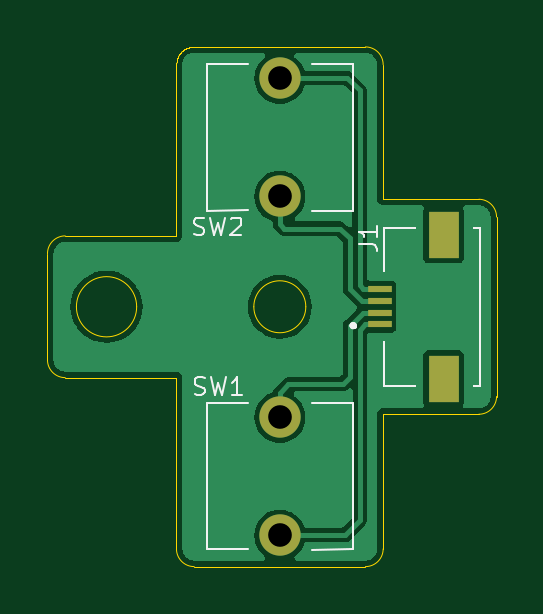
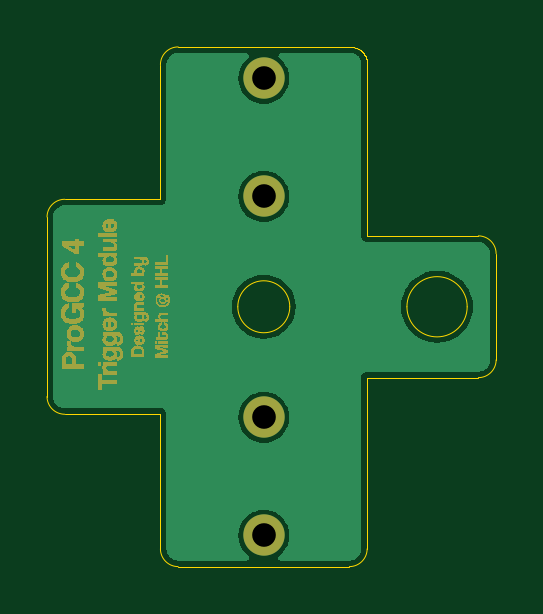
Circuit board: 11 layer files. Board 19.0 x 22.0 mm.
- bottom_copper: PGS_Trigger_Board-B_Cu.gbr (17140 bytes)
- bottom_mask: PGS_Trigger_Board-B_Mask.gbr (48473 bytes)
- paste: PGS_Trigger_Board-B_Paste.gbr (624 bytes)
- bottom_silk: PGS_Trigger_Board-B_Silkscreen.gbr (461 bytes)
- outline: PGS_Trigger_Board-Edge_Cuts.gbr (3791 bytes)
- top_copper: PGS_Trigger_Board-F_Cu.gbr (25188 bytes)
- top_mask: PGS_Trigger_Board-F_Mask.gbr (873 bytes)
- paste: PGS_Trigger_Board-F_Paste.gbr (699 bytes)
- top_silk: PGS_Trigger_Board-F_Silkscreen.gbr (6721 bytes)
- drill: PGS_Trigger_Board-NPTH.drl (265 bytes)
- drill: PGS_Trigger_Board-PTH.drl (383 bytes)

=== bottom_copper: PGS_Trigger_Board-B_Cu.gbr (17140 bytes, source omitted) ===
=== bottom_mask: PGS_Trigger_Board-B_Mask.gbr (48473 bytes, source omitted) ===
=== paste: PGS_Trigger_Board-B_Paste.gbr ===
%TF.GenerationSoftware,KiCad,Pcbnew,8.0.2*%
%TF.CreationDate,2025-05-18T13:53:18-07:00*%
%TF.ProjectId,PGS_Trigger_Board,5047535f-5472-4696-9767-65725f426f61,rev?*%
%TF.SameCoordinates,Original*%
%TF.FileFunction,Paste,Bot*%
%TF.FilePolarity,Positive*%
%FSLAX46Y46*%
G04 Gerber Fmt 4.6, Leading zero omitted, Abs format (unit mm)*
G04 Created by KiCad (PCBNEW 8.0.2) date 2025-05-18 13:53:18*
%MOMM*%
%LPD*%
G01*
G04 APERTURE LIST*
%ADD10C,1.750000*%
G04 APERTURE END LIST*
D10*
%TO.C,SW2*%
X227415265Y-148765000D03*
X227415265Y-143765000D03*
%TD*%
%TO.C,SW1*%
X227415265Y-158115000D03*
X227415265Y-163115000D03*
%TD*%
M02*

=== bottom_silk: PGS_Trigger_Board-B_Silkscreen.gbr ===
%TF.GenerationSoftware,KiCad,Pcbnew,8.0.2*%
%TF.CreationDate,2025-05-18T13:53:18-07:00*%
%TF.ProjectId,PGS_Trigger_Board,5047535f-5472-4696-9767-65725f426f61,rev?*%
%TF.SameCoordinates,Original*%
%TF.FileFunction,Legend,Bot*%
%TF.FilePolarity,Positive*%
%FSLAX46Y46*%
G04 Gerber Fmt 4.6, Leading zero omitted, Abs format (unit mm)*
G04 Created by KiCad (PCBNEW 8.0.2) date 2025-05-18 13:53:18*
%MOMM*%
%LPD*%
G01*
G04 APERTURE LIST*
G04 APERTURE END LIST*
M02*

=== outline: PGS_Trigger_Board-Edge_Cuts.gbr ===
%TF.GenerationSoftware,KiCad,Pcbnew,8.0.2*%
%TF.CreationDate,2025-05-18T13:53:18-07:00*%
%TF.ProjectId,PGS_Trigger_Board,5047535f-5472-4696-9767-65725f426f61,rev?*%
%TF.SameCoordinates,Original*%
%TF.FileFunction,Profile,NP*%
%FSLAX46Y46*%
G04 Gerber Fmt 4.6, Leading zero omitted, Abs format (unit mm)*
G04 Created by KiCad (PCBNEW 8.0.2) date 2025-05-18 13:53:18*
%MOMM*%
%LPD*%
G01*
G04 APERTURE LIST*
%TA.AperFunction,Profile*%
%ADD10C,0.010000*%
%TD*%
%ADD11C,0.010000*%
G04 APERTURE END LIST*
D10*
X235840530Y-148890000D02*
G75*
G02*
X236590500Y-149640000I-30J-750000D01*
G01*
X218330000Y-156440000D02*
G75*
G02*
X217580000Y-155690000I0J750000D01*
G01*
D11*
X223040265Y-143147107D02*
X223040481Y-143129612D01*
X223041129Y-143112148D01*
X223042208Y-143094720D01*
X223043715Y-143077338D01*
X223045649Y-143060008D01*
X223048009Y-143042739D01*
X223050793Y-143025539D01*
X223054000Y-143008414D01*
X223057627Y-142991374D01*
X223061674Y-142974426D01*
X223066138Y-142957578D01*
X223071018Y-142940838D01*
X223076313Y-142924213D01*
X223082021Y-142907711D01*
X223088141Y-142891341D01*
X223094671Y-142875110D01*
D10*
X221355000Y-153440000D02*
G75*
G02*
X218805000Y-153440000I-1275000J0D01*
G01*
X218805000Y-153440000D02*
G75*
G02*
X221355000Y-153440000I1275000J0D01*
G01*
X217580000Y-151190000D02*
X217580000Y-155690000D01*
X231790265Y-148890000D02*
X231790265Y-143190000D01*
D11*
X223477186Y-142493654D02*
X223493320Y-142487214D01*
X223509590Y-142481178D01*
X223525989Y-142475549D01*
X223542508Y-142470326D01*
X223559141Y-142465513D01*
X223575879Y-142461111D01*
X223592715Y-142457120D01*
X223609641Y-142453543D01*
X223626649Y-142450381D01*
X223643732Y-142447636D01*
X223660883Y-142445309D01*
X223678092Y-142443402D01*
X223695354Y-142441916D01*
X223712659Y-142440852D01*
X223730001Y-142440213D01*
X223747372Y-142440000D01*
D10*
X223790265Y-164440000D02*
X231040265Y-164440000D01*
X223040265Y-156440000D02*
X223040265Y-163690000D01*
X231790265Y-163690000D02*
G75*
G02*
X231040265Y-164439965I-749965J0D01*
G01*
X231790265Y-163690000D02*
X231790265Y-157990000D01*
X231040265Y-142440000D02*
G75*
G02*
X231790300Y-143190000I35J-750000D01*
G01*
X217580000Y-151190000D02*
G75*
G02*
X218330000Y-150440000I750000J0D01*
G01*
X223040265Y-150440000D02*
X218330000Y-150440000D01*
D11*
X223251920Y-142642600D02*
X223264209Y-142630818D01*
X223276766Y-142619347D01*
X223289584Y-142608190D01*
X223302657Y-142597353D01*
X223315979Y-142586838D01*
X223329543Y-142576651D01*
X223343345Y-142566794D01*
X223357376Y-142557273D01*
X223371632Y-142548091D01*
X223386106Y-142539252D01*
X223400792Y-142530760D01*
X223415683Y-142522620D01*
X223430775Y-142514835D01*
X223446060Y-142507410D01*
X223461532Y-142500348D01*
X223477186Y-142493654D01*
D10*
X236590530Y-157240000D02*
G75*
G02*
X235840530Y-157990030I-750030J0D01*
G01*
X218330000Y-156440000D02*
X223040265Y-156440000D01*
X228515265Y-153440000D02*
G75*
G02*
X226315265Y-153440000I-1100000J0D01*
G01*
X226315265Y-153440000D02*
G75*
G02*
X228515265Y-153440000I1100000J0D01*
G01*
X223040265Y-143147107D02*
X223040265Y-150440000D01*
X236590530Y-157240000D02*
X236590530Y-149640000D01*
D11*
X223094671Y-142875110D02*
X223101686Y-142858851D01*
X223109099Y-142842790D01*
X223116903Y-142826935D01*
X223125095Y-142811291D01*
X223133669Y-142795866D01*
X223142622Y-142780667D01*
X223151948Y-142765701D01*
X223161642Y-142750974D01*
X223171701Y-142736493D01*
X223182120Y-142722265D01*
X223192893Y-142708298D01*
X223204016Y-142694597D01*
X223215485Y-142681170D01*
X223227295Y-142668023D01*
X223239442Y-142655164D01*
X223251920Y-142642600D01*
D10*
X235840530Y-148890000D02*
X231790265Y-148890000D01*
X231040265Y-142440000D02*
X223747372Y-142440000D01*
X231790265Y-157990000D02*
X235840530Y-157990000D01*
X223790265Y-164440000D02*
G75*
G02*
X223040300Y-163690000I35J750000D01*
G01*
M02*

=== top_copper: PGS_Trigger_Board-F_Cu.gbr (25188 bytes, source omitted) ===
=== top_mask: PGS_Trigger_Board-F_Mask.gbr ===
%TF.GenerationSoftware,KiCad,Pcbnew,8.0.2*%
%TF.CreationDate,2025-05-18T13:53:18-07:00*%
%TF.ProjectId,PGS_Trigger_Board,5047535f-5472-4696-9767-65725f426f61,rev?*%
%TF.SameCoordinates,Original*%
%TF.FileFunction,Soldermask,Top*%
%TF.FilePolarity,Negative*%
%FSLAX46Y46*%
G04 Gerber Fmt 4.6, Leading zero omitted, Abs format (unit mm)*
G04 Created by KiCad (PCBNEW 8.0.2) date 2025-05-18 13:53:18*
%MOMM*%
%LPD*%
G01*
G04 APERTURE LIST*
%ADD10C,1.750000*%
%ADD11R,1.000000X0.300000*%
%ADD12R,1.300000X2.000000*%
G04 APERTURE END LIST*
D10*
%TO.C,SW2*%
X227415265Y-148765000D03*
X227415265Y-143765000D03*
%TD*%
D11*
%TO.C,J1*%
X231644999Y-154190000D03*
X231645000Y-153690000D03*
X231645000Y-153190000D03*
X231644999Y-152690000D03*
D12*
X234345000Y-156490000D03*
X234345000Y-150390000D03*
%TD*%
D10*
%TO.C,SW1*%
X227415265Y-158115000D03*
X227415265Y-163115000D03*
%TD*%
M02*

=== paste: PGS_Trigger_Board-F_Paste.gbr ===
%TF.GenerationSoftware,KiCad,Pcbnew,8.0.2*%
%TF.CreationDate,2025-05-18T13:53:18-07:00*%
%TF.ProjectId,PGS_Trigger_Board,5047535f-5472-4696-9767-65725f426f61,rev?*%
%TF.SameCoordinates,Original*%
%TF.FileFunction,Paste,Top*%
%TF.FilePolarity,Positive*%
%FSLAX46Y46*%
G04 Gerber Fmt 4.6, Leading zero omitted, Abs format (unit mm)*
G04 Created by KiCad (PCBNEW 8.0.2) date 2025-05-18 13:53:18*
%MOMM*%
%LPD*%
G01*
G04 APERTURE LIST*
%ADD10R,1.000000X0.300000*%
%ADD11R,1.300000X2.000000*%
G04 APERTURE END LIST*
D10*
%TO.C,J1*%
X231644999Y-154190000D03*
X231645000Y-153690000D03*
X231645000Y-153190000D03*
X231644999Y-152690000D03*
D11*
X234345000Y-156490000D03*
X234345000Y-150390000D03*
%TD*%
M02*

=== top_silk: PGS_Trigger_Board-F_Silkscreen.gbr ===
%TF.GenerationSoftware,KiCad,Pcbnew,8.0.2*%
%TF.CreationDate,2025-05-18T13:53:18-07:00*%
%TF.ProjectId,PGS_Trigger_Board,5047535f-5472-4696-9767-65725f426f61,rev?*%
%TF.SameCoordinates,Original*%
%TF.FileFunction,Legend,Top*%
%TF.FilePolarity,Positive*%
%FSLAX46Y46*%
G04 Gerber Fmt 4.6, Leading zero omitted, Abs format (unit mm)*
G04 Created by KiCad (PCBNEW 8.0.2) date 2025-05-18 13:53:18*
%MOMM*%
%LPD*%
G01*
G04 APERTURE LIST*
%ADD10C,0.100000*%
%ADD11C,0.200000*%
G04 APERTURE END LIST*
D10*
X223790000Y-150376050D02*
X223897143Y-150411764D01*
X223897143Y-150411764D02*
X224075714Y-150411764D01*
X224075714Y-150411764D02*
X224147143Y-150376050D01*
X224147143Y-150376050D02*
X224182857Y-150340335D01*
X224182857Y-150340335D02*
X224218571Y-150268907D01*
X224218571Y-150268907D02*
X224218571Y-150197478D01*
X224218571Y-150197478D02*
X224182857Y-150126050D01*
X224182857Y-150126050D02*
X224147143Y-150090335D01*
X224147143Y-150090335D02*
X224075714Y-150054621D01*
X224075714Y-150054621D02*
X223932857Y-150018907D01*
X223932857Y-150018907D02*
X223861428Y-149983192D01*
X223861428Y-149983192D02*
X223825714Y-149947478D01*
X223825714Y-149947478D02*
X223790000Y-149876050D01*
X223790000Y-149876050D02*
X223790000Y-149804621D01*
X223790000Y-149804621D02*
X223825714Y-149733192D01*
X223825714Y-149733192D02*
X223861428Y-149697478D01*
X223861428Y-149697478D02*
X223932857Y-149661764D01*
X223932857Y-149661764D02*
X224111428Y-149661764D01*
X224111428Y-149661764D02*
X224218571Y-149697478D01*
X224468571Y-149661764D02*
X224647143Y-150411764D01*
X224647143Y-150411764D02*
X224790000Y-149876050D01*
X224790000Y-149876050D02*
X224932857Y-150411764D01*
X224932857Y-150411764D02*
X225111429Y-149661764D01*
X225361429Y-149733192D02*
X225397143Y-149697478D01*
X225397143Y-149697478D02*
X225468572Y-149661764D01*
X225468572Y-149661764D02*
X225647143Y-149661764D01*
X225647143Y-149661764D02*
X225718572Y-149697478D01*
X225718572Y-149697478D02*
X225754286Y-149733192D01*
X225754286Y-149733192D02*
X225790000Y-149804621D01*
X225790000Y-149804621D02*
X225790000Y-149876050D01*
X225790000Y-149876050D02*
X225754286Y-149983192D01*
X225754286Y-149983192D02*
X225325714Y-150411764D01*
X225325714Y-150411764D02*
X225790000Y-150411764D01*
X230781764Y-150789999D02*
X231317478Y-150789999D01*
X231317478Y-150789999D02*
X231424621Y-150825714D01*
X231424621Y-150825714D02*
X231496050Y-150897142D01*
X231496050Y-150897142D02*
X231531764Y-151004285D01*
X231531764Y-151004285D02*
X231531764Y-151075714D01*
X231531764Y-150039999D02*
X231531764Y-150468570D01*
X231531764Y-150254285D02*
X230781764Y-150254285D01*
X230781764Y-150254285D02*
X230888907Y-150325713D01*
X230888907Y-150325713D02*
X230960335Y-150397142D01*
X230960335Y-150397142D02*
X230996050Y-150468570D01*
X223810000Y-157146050D02*
X223917143Y-157181764D01*
X223917143Y-157181764D02*
X224095714Y-157181764D01*
X224095714Y-157181764D02*
X224167143Y-157146050D01*
X224167143Y-157146050D02*
X224202857Y-157110335D01*
X224202857Y-157110335D02*
X224238571Y-157038907D01*
X224238571Y-157038907D02*
X224238571Y-156967478D01*
X224238571Y-156967478D02*
X224202857Y-156896050D01*
X224202857Y-156896050D02*
X224167143Y-156860335D01*
X224167143Y-156860335D02*
X224095714Y-156824621D01*
X224095714Y-156824621D02*
X223952857Y-156788907D01*
X223952857Y-156788907D02*
X223881428Y-156753192D01*
X223881428Y-156753192D02*
X223845714Y-156717478D01*
X223845714Y-156717478D02*
X223810000Y-156646050D01*
X223810000Y-156646050D02*
X223810000Y-156574621D01*
X223810000Y-156574621D02*
X223845714Y-156503192D01*
X223845714Y-156503192D02*
X223881428Y-156467478D01*
X223881428Y-156467478D02*
X223952857Y-156431764D01*
X223952857Y-156431764D02*
X224131428Y-156431764D01*
X224131428Y-156431764D02*
X224238571Y-156467478D01*
X224488571Y-156431764D02*
X224667143Y-157181764D01*
X224667143Y-157181764D02*
X224810000Y-156646050D01*
X224810000Y-156646050D02*
X224952857Y-157181764D01*
X224952857Y-157181764D02*
X225131429Y-156431764D01*
X225810000Y-157181764D02*
X225381429Y-157181764D01*
X225595714Y-157181764D02*
X225595714Y-156431764D01*
X225595714Y-156431764D02*
X225524286Y-156538907D01*
X225524286Y-156538907D02*
X225452857Y-156610335D01*
X225452857Y-156610335D02*
X225381429Y-156646050D01*
%TO.C,SW2*%
X224315265Y-143165000D02*
X224315265Y-149365000D01*
X224315265Y-143165000D02*
X226065265Y-143163839D01*
X224315265Y-149365000D02*
X226065265Y-149363839D01*
X228765265Y-143166161D02*
X230515265Y-143165000D01*
X228765265Y-149366161D02*
X230515265Y-149365000D01*
X230515265Y-143165000D02*
X230515265Y-149365000D01*
D11*
%TO.C,J1*%
X230470000Y-154239999D02*
X230470000Y-154239999D01*
X230570000Y-154240000D02*
X230570000Y-154240000D01*
X230570000Y-154240000D02*
X230570000Y-154240000D01*
D10*
X231845000Y-150090000D02*
X231845000Y-150090000D01*
X231845000Y-150090000D02*
X231845000Y-150090000D01*
X231845000Y-150090000D02*
X231845000Y-151940000D01*
X231845000Y-150090000D02*
X233120000Y-150090000D01*
X231845000Y-151940000D02*
X231845000Y-150090000D01*
X231845000Y-151940000D02*
X231845000Y-151940000D01*
X231845000Y-154940000D02*
X231845000Y-154940000D01*
X231845000Y-154940000D02*
X231845000Y-156790000D01*
X231845000Y-156790000D02*
X231845000Y-154940000D01*
X231845000Y-156790000D02*
X231845000Y-156790000D01*
X231845000Y-156790000D02*
X231845000Y-156790000D01*
X231845000Y-156790000D02*
X233120000Y-156790000D01*
X233120000Y-150090000D02*
X231845000Y-150090000D01*
X233120000Y-150090000D02*
X233120000Y-150090000D01*
X233120000Y-156790000D02*
X231845000Y-156790000D01*
X233120000Y-156790000D02*
X233120000Y-156790000D01*
X235620000Y-150090000D02*
X235620000Y-150090000D01*
X235620000Y-150090000D02*
X235895000Y-150090000D01*
X235620000Y-156790000D02*
X235620000Y-156790000D01*
X235620000Y-156790000D02*
X235870000Y-156790000D01*
X235870000Y-156790000D02*
X235620000Y-156790000D01*
X235870000Y-156790000D02*
X235870000Y-156790000D01*
X235895000Y-150090000D02*
X235620000Y-150090000D01*
X235895000Y-150090000D02*
X235895000Y-150090000D01*
X235895000Y-150090000D02*
X235895000Y-150090000D01*
X235895000Y-150090000D02*
X235895000Y-156790000D01*
X235895000Y-156790000D02*
X235895000Y-150090000D01*
X235895000Y-156790000D02*
X235895000Y-156790000D01*
D11*
X230470000Y-154239999D02*
G75*
G02*
X230570000Y-154240000I50000J-1D01*
G01*
X230470000Y-154239999D02*
G75*
G02*
X230570000Y-154240000I50000J-1D01*
G01*
X230570000Y-154240000D02*
G75*
G02*
X230470000Y-154239999I-50000J0D01*
G01*
D10*
%TO.C,SW1*%
X224315265Y-163715000D02*
X224315265Y-157515000D01*
X226065265Y-157513839D02*
X224315265Y-157515000D01*
X226065265Y-163713839D02*
X224315265Y-163715000D01*
X230515265Y-157515000D02*
X228765265Y-157516161D01*
X230515265Y-163715000D02*
X228765265Y-163716161D01*
X230515265Y-163715000D02*
X230515265Y-157515000D01*
%TD*%
M02*

=== drill: PGS_Trigger_Board-NPTH.drl ===
M48
; DRILL file {KiCad 8.0.2} date 2025-05-18T13:53:22-0700
; FORMAT={-:-/ absolute / inch / decimal}
; #@! TF.CreationDate,2025-05-18T13:53:22-07:00
; #@! TF.GenerationSoftware,Kicad,Pcbnew,8.0.2
; #@! TF.FileFunction,NonPlated,1,2,NPTH
FMAT,2
INCH
%
G90
G05
M30

=== drill: PGS_Trigger_Board-PTH.drl ===
M48
; DRILL file {KiCad 8.0.2} date 2025-05-18T13:53:22-0700
; FORMAT={-:-/ absolute / inch / decimal}
; #@! TF.CreationDate,2025-05-18T13:53:22-07:00
; #@! TF.GenerationSoftware,Kicad,Pcbnew,8.0.2
; #@! TF.FileFunction,Plated,1,2,PTH
FMAT,2
INCH
; #@! TA.AperFunction,Plated,PTH,ComponentDrill
T1C0.0394
%
G90
G05
T1
X8.9534Y-5.66
X8.9534Y-5.8569
X8.9534Y-6.225
X8.9534Y-6.4219
M30

